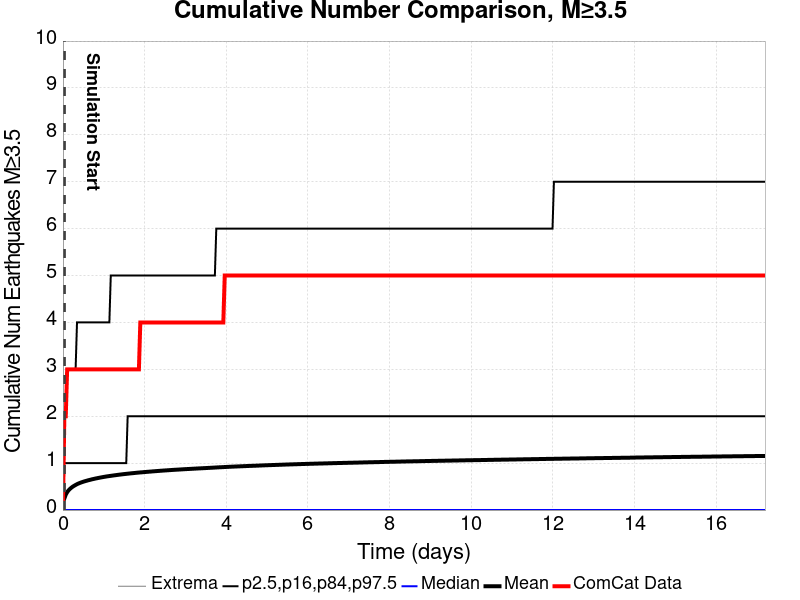

The file beside this chart, header and first rows:
Time (days), ComCat Data, Simulation Mean, Simulation Median, Simulation Mode, Simulation Minimum, Simulation Maximum, 2.5 %-ile, 16 %-ile, 84 %-ile, 97.5 %-ile
0.0, 0.0, , , , , , , , , 
0.03446, 2.0, 0.2454, 6.717767E-4, 6.717767E-4, 6.717767E-4, 139, 6.717767E-4, 6.717767E-4, 1.001, 2.001
0.06892, 2.0, 0.3288, 6.717767E-4, 6.717767E-4, 6.717767E-4, 195, 6.717767E-4, 6.717767E-4, 1.001, 2.001
0.1034, 3.0, 0.3813, 6.717767E-4, 6.717767E-4, 6.717767E-4, 215, 6.717767E-4, 6.717767E-4, 1.001, 3.001
0.1378, 3.0, 0.4212, 6.717767E-4, 6.717767E-4, 6.717767E-4, 235, 6.717767E-4, 6.717767E-4, 1.001, 3.001
0.1723, 3.0, 0.4513, 6.717767E-4, 6.717767E-4, 6.717767E-4, 259, 6.717767E-4, 6.717767E-4, 1.001, 3.001
0.2067, 3.0, 0.4774, 6.717767E-4, 6.717767E-4, 6.717767E-4, 279, 6.717767E-4, 6.717767E-4, 1.001, 3.001
0.2412, 3.0, 0.4997, 6.717767E-4, 6.717767E-4, 6.717767E-4, 296, 6.717767E-4, 6.717767E-4, 1.001, 3.001
0.2757, 3.0, 0.5181, 6.717767E-4, 6.717767E-4, 6.717767E-4, 310, 6.717767E-4, 6.717767E-4, 1.001, 3.001
0.3101, 3.0, 0.5353, 6.717767E-4, 6.717767E-4, 6.717767E-4, 322, 6.717767E-4, 6.717767E-4, 1.001, 3.001
0.3446, 3.0, 0.5517, 6.717767E-4, 6.717767E-4, 6.717767E-4, 332, 6.717767E-4, 6.717767E-4, 1.001, 4.001
0.379, 3.0, 0.5654, 6.717767E-4, 6.717767E-4, 6.717767E-4, 340, 6.717767E-4, 6.717767E-4, 1.001, 4.001
0.4135, 3.0, 0.5777, 6.717767E-4, 6.717767E-4, 6.717767E-4, 346, 6.717767E-4, 6.717767E-4, 1.001, 4.001
0.448, 3.0, 0.5891, 6.717767E-4, 6.717767E-4, 6.717767E-4, 358, 6.717767E-4, 6.717767E-4, 1.001, 4.001
0.4824, 3.0, 0.5994, 6.717767E-4, 6.717767E-4, 6.717767E-4, 362, 6.717767E-4, 6.717767E-4, 1.001, 4.001
0.5169, 3.0, 0.6096, 6.717767E-4, 6.717767E-4, 6.717767E-4, 366, 6.717767E-4, 6.717767E-4, 1.001, 4.001
0.5513, 3.0, 0.6182, 6.717767E-4, 6.717767E-4, 6.717767E-4, 370, 6.717767E-4, 6.717767E-4, 1.001, 4.001
0.5858, 3.0, 0.6267, 6.717767E-4, 6.717767E-4, 6.717767E-4, 373, 6.717767E-4, 6.717767E-4, 1.001, 4.001
0.6202, 3.0, 0.635, 6.717767E-4, 6.717767E-4, 6.717767E-4, 379, 6.717767E-4, 6.717767E-4, 1.001, 4.001
0.6547, 3.0, 0.6429, 6.717767E-4, 6.717767E-4, 6.717767E-4, 384, 6.717767E-4, 6.717767E-4, 1.001, 4.001
0.6892, 3.0, 0.6504, 6.717767E-4, 6.717767E-4, 6.717767E-4, 388, 6.717767E-4, 6.717767E-4, 1.001, 4.001
0.7236, 3.0, 0.658, 6.717767E-4, 6.717767E-4, 6.717767E-4, 393, 6.717767E-4, 6.717767E-4, 1.001, 4.001
0.7581, 3.0, 0.6645, 6.717767E-4, 6.717767E-4, 6.717767E-4, 400, 6.717767E-4, 6.717767E-4, 1.001, 4.001
0.7925, 3.0, 0.6713, 6.717767E-4, 6.717767E-4, 6.717767E-4, 403, 6.717767E-4, 6.717767E-4, 1.001, 4.001
0.827, 3.0, 0.6775, 6.717767E-4, 6.717767E-4, 6.717767E-4, 405, 6.717767E-4, 6.717767E-4, 1.001, 4.001
0.8615, 3.0, 0.6834, 6.717767E-4, 6.717767E-4, 6.717767E-4, 410, 6.717767E-4, 6.717767E-4, 1.001, 4.001
0.8959, 3.0, 0.6897, 6.717767E-4, 6.717767E-4, 6.717767E-4, 415, 6.717767E-4, 6.717767E-4, 1.001, 4.001
0.9304, 3.0, 0.6953, 6.717767E-4, 6.717767E-4, 6.717767E-4, 420, 6.717767E-4, 6.717767E-4, 1.001, 4.001
0.9648, 3.0, 0.7009, 6.717767E-4, 6.717767E-4, 6.717767E-4, 425, 6.717767E-4, 6.717767E-4, 1.001, 4.001
0.9993, 3.0, 0.7064, 6.717767E-4, 6.717767E-4, 6.717767E-4, 426, 6.717767E-4, 6.717767E-4, 1.001, 4.001
1.034, 3.0, 0.7113, 6.717767E-4, 6.717767E-4, 6.717767E-4, 430, 6.717767E-4, 6.717767E-4, 1.001, 4.001
1.068, 3.0, 0.7164, 6.717767E-4, 6.717767E-4, 6.717767E-4, 432, 6.717767E-4, 6.717767E-4, 1.001, 4.001
1.103, 3.0, 0.721, 6.717767E-4, 6.717767E-4, 6.717767E-4, 433, 6.717767E-4, 6.717767E-4, 1.001, 4.001
1.137, 3.0, 0.7255, 6.717767E-4, 6.717767E-4, 6.717767E-4, 434, 6.717767E-4, 6.717767E-4, 1.001, 4.001
1.172, 3.0, 0.7297, 6.717767E-4, 6.717767E-4, 6.717767E-4, 436, 6.717767E-4, 6.717767E-4, 1.001, 5.001
1.206, 3.0, 0.734, 6.717767E-4, 6.717767E-4, 6.717767E-4, 439, 6.717767E-4, 6.717767E-4, 1.001, 5.001
1.24, 3.0, 0.7383, 6.717767E-4, 6.717767E-4, 6.717767E-4, 443, 6.717767E-4, 6.717767E-4, 1.001, 5.001
1.275, 3.0, 0.7423, 6.717767E-4, 6.717767E-4, 6.717767E-4, 445, 6.717767E-4, 6.717767E-4, 1.001, 5.001
1.309, 3.0, 0.7463, 6.717767E-4, 6.717767E-4, 6.717767E-4, 449, 6.717767E-4, 6.717767E-4, 1.001, 5.001
1.344, 3.0, 0.7505, 6.717767E-4, 6.717767E-4, 6.717767E-4, 450, 6.717767E-4, 6.717767E-4, 1.001, 5.001
1.378, 3.0, 0.7544, 6.717767E-4, 6.717767E-4, 6.717767E-4, 452, 6.717767E-4, 6.717767E-4, 1.001, 5.001
1.413, 3.0, 0.758, 6.717767E-4, 6.717767E-4, 6.717767E-4, 455, 6.717767E-4, 6.717767E-4, 1.001, 5.001
1.447, 3.0, 0.7618, 6.717767E-4, 6.717767E-4, 6.717767E-4, 457, 6.717767E-4, 6.717767E-4, 1.001, 5.001
1.482, 3.0, 0.7653, 6.717767E-4, 6.717767E-4, 6.717767E-4, 458, 6.717767E-4, 6.717767E-4, 1.001, 5.001
1.516, 3.0, 0.7687, 6.717767E-4, 6.717767E-4, 6.717767E-4, 461, 6.717767E-4, 6.717767E-4, 1.001, 5.001
1.551, 3.0, 0.7721, 6.717767E-4, 6.717767E-4, 6.717767E-4, 463, 6.717767E-4, 6.717767E-4, 1.001, 5.001
1.585, 3.0, 0.7755, 6.717767E-4, 6.717767E-4, 6.717767E-4, 464, 6.717767E-4, 6.717767E-4, 2.001, 5.001
1.62, 3.0, 0.7787, 6.717767E-4, 6.717767E-4, 6.717767E-4, 466, 6.717767E-4, 6.717767E-4, 2.001, 5.001
1.654, 3.0, 0.7818, 6.717767E-4, 6.717767E-4, 6.717767E-4, 468, 6.717767E-4, 6.717767E-4, 2.001, 5.001
1.688, 3.0, 0.7849, 6.717767E-4, 6.717767E-4, 6.717767E-4, 472, 6.717767E-4, 6.717767E-4, 2.001, 5.001
1.723, 3.0, 0.7879, 6.717767E-4, 6.717767E-4, 6.717767E-4, 473, 6.717767E-4, 6.717767E-4, 2.001, 5.001
1.757, 3.0, 0.7911, 6.717767E-4, 6.717767E-4, 6.717767E-4, 475, 6.717767E-4, 6.717767E-4, 2.001, 5.001
1.792, 3.0, 0.7941, 6.717767E-4, 6.717767E-4, 6.717767E-4, 478, 6.717767E-4, 6.717767E-4, 2.001, 5.001
1.826, 3.0, 0.7971, 6.717767E-4, 6.717767E-4, 6.717767E-4, 478, 6.717767E-4, 6.717767E-4, 2.001, 5.001
1.861, 3.0, 0.8, 6.717767E-4, 6.717767E-4, 6.717767E-4, 481, 6.717767E-4, 6.717767E-4, 2.001, 5.001
1.895, 4.0, 0.8026, 6.717767E-4, 6.717767E-4, 6.717767E-4, 482, 6.717767E-4, 6.717767E-4, 2.001, 5.001
1.93, 4.0, 0.8048, 6.717767E-4, 6.717767E-4, 6.717767E-4, 482, 6.717767E-4, 6.717767E-4, 2.001, 5.001
1.964, 4.0, 0.8076, 6.717767E-4, 6.717767E-4, 6.717767E-4, 486, 6.717767E-4, 6.717767E-4, 2.001, 5.001
1.999, 4.0, 0.8103, 6.717767E-4, 6.717767E-4, 6.717767E-4, 487, 6.717767E-4, 6.717767E-4, 2.001, 5.001
2.033, 4.0, 0.8127, 6.717767E-4, 6.717767E-4, 6.717767E-4, 487, 6.717767E-4, 6.717767E-4, 2.001, 5.001
... 440 more rows
